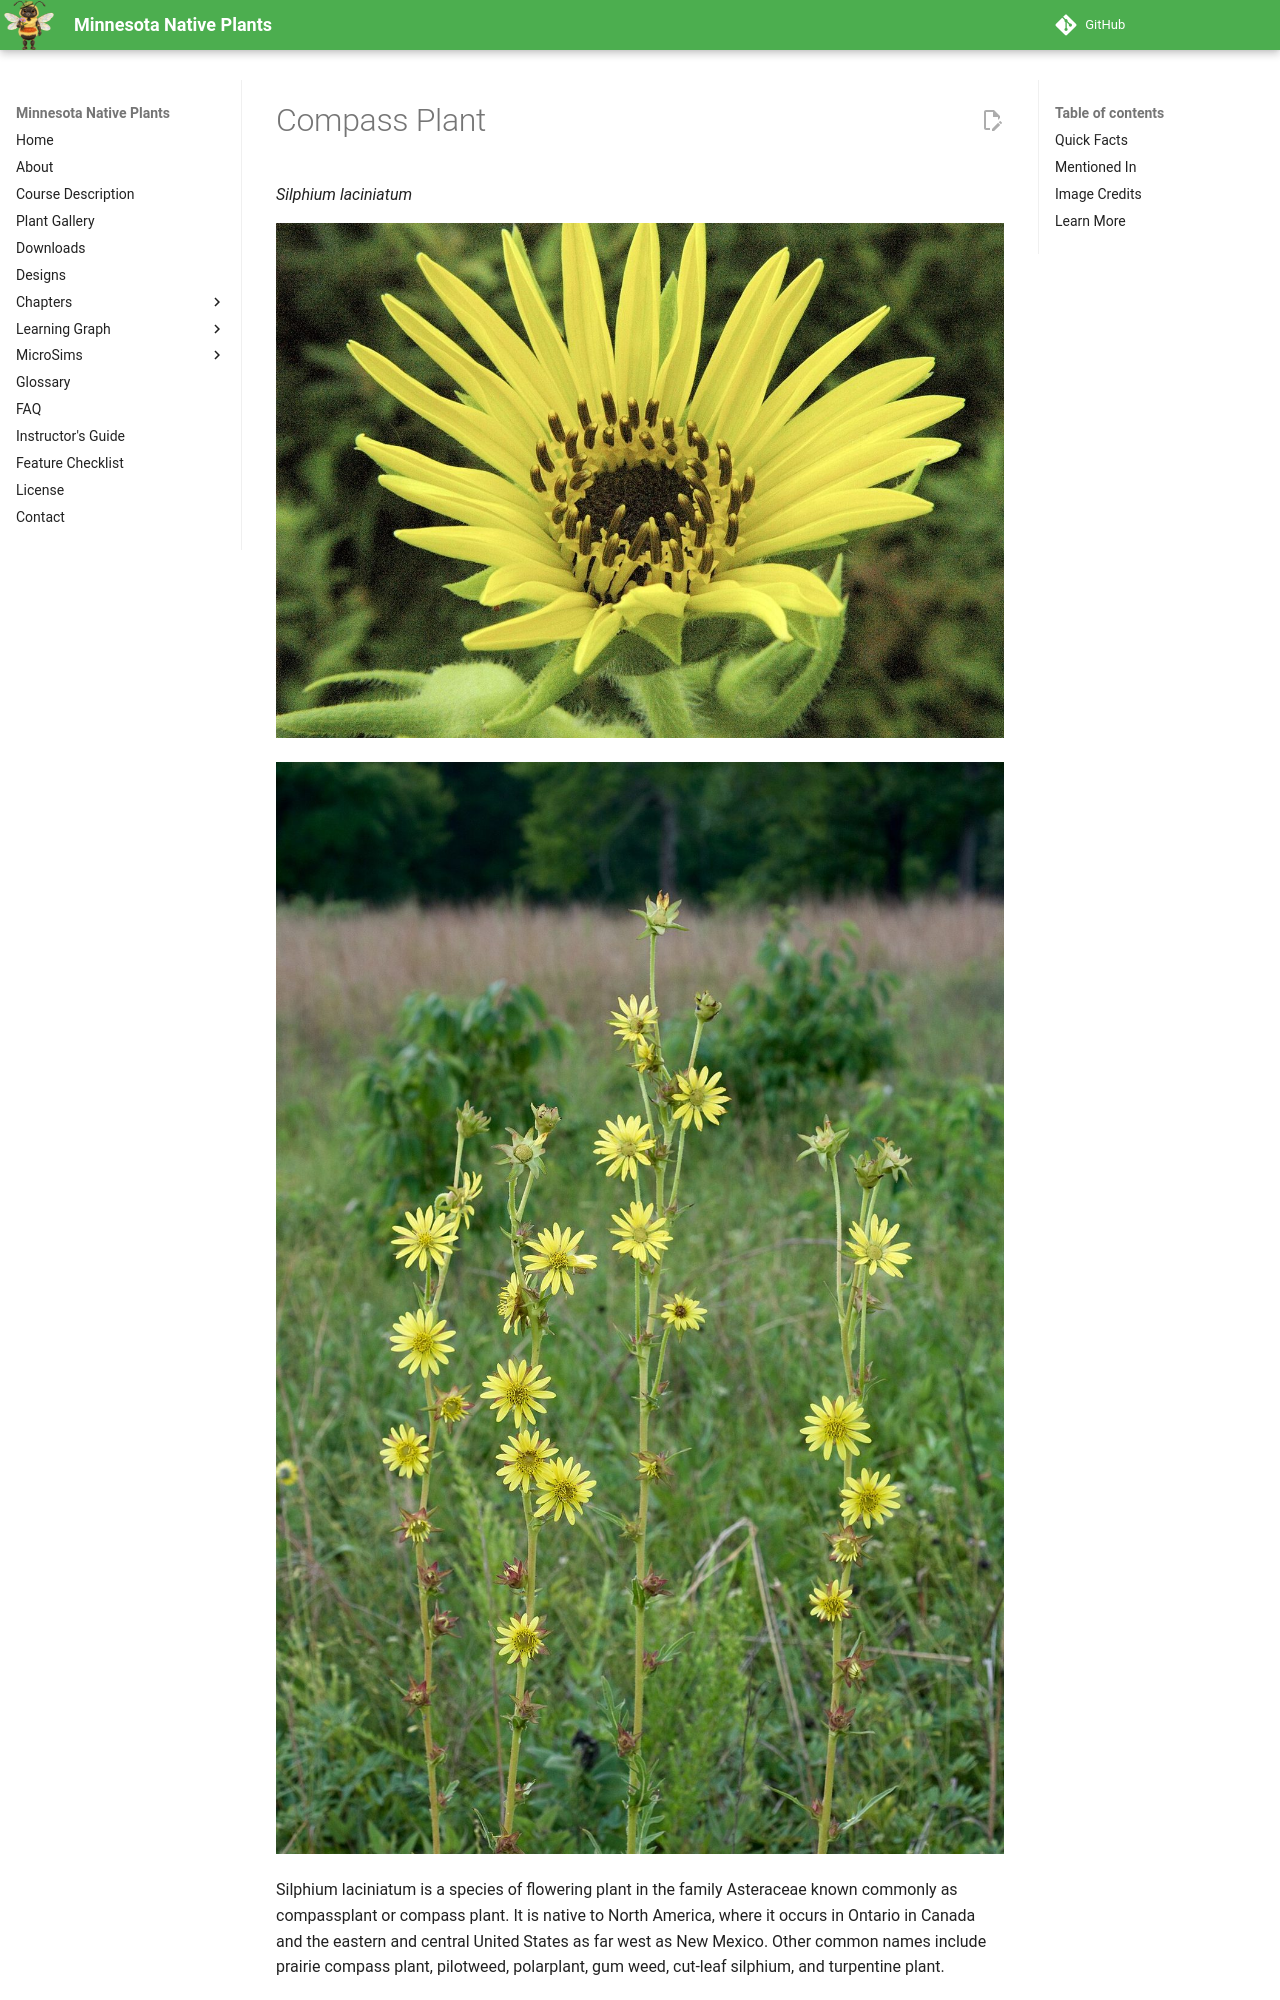

repository: arunbatchu/minnesota-native-plants · page: plants/compass-plant/index.html · generator: mkdocs

# Compass Plant

*Silphium laciniatum*



![Silphium laciniatum at James Woodworth Prairie Preserve, Glenview, IL, USA](img/compass-plant-1.jpg)

![Species from central North America and the Black Belt region of Alabama and Mississippi Common name: Compass Plant, Comp](img/compass-plant-2.jpg)

Silphium laciniatum is a species of flowering plant in the family Asteraceae known commonly as compassplant or compass plant. It is native to North America, where it occurs in Ontario in Canada and the eastern and central United States as far west as New Mexico. Other common names include prairie compass plant, pilotweed, polarplant, gum weed, cut-leaf silphium, and turpentine plant.
